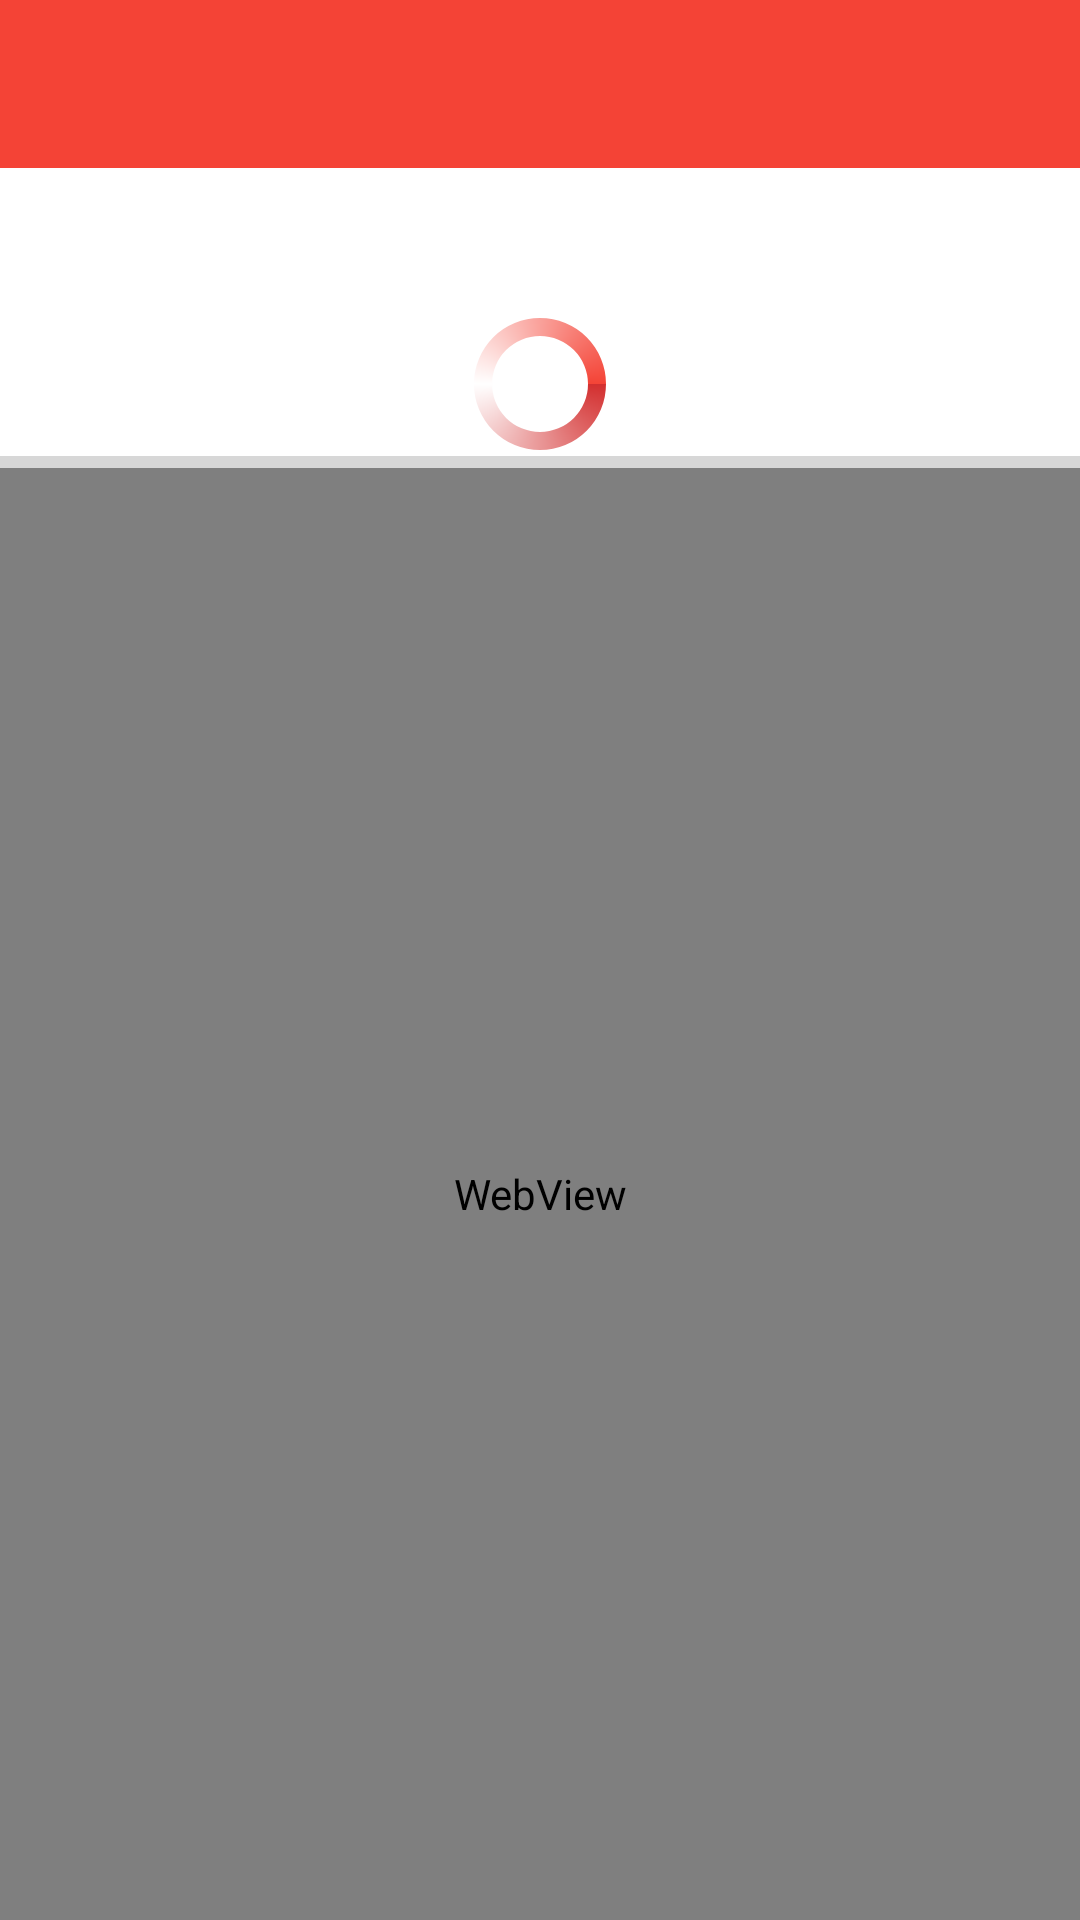

The Android layout XML behind this screen, and the referenced resources:
<!-- AndroidManifest.xml: application theme AppTheme -->
<!-- res/layout/activity_webview.xml -->
<?xml version="1.0" encoding="utf-8"?>
<LinearLayout xmlns:android="http://schemas.android.com/apk/res/android"
    android:layout_width="match_parent"
    android:layout_height="match_parent"
    android:background="@color/color_white"
    android:orientation="vertical">

    <include layout="@layout/toolbar"/>

    <ProgressBar
        android:id="@+id/progressBar"
        style="@style/AppProgressBar"
        android:layout_gravity="center"
        android:layout_marginTop="@dimen/margin_size_dp_48"
        android:visibility="visible"/>

    <LinearLayout
        android:layout_width="match_parent"
        android:layout_height="match_parent"
        android:orientation="vertical">

        <ProgressBar
            android:id="@+id/progressBarWebView"
            style="?android:attr/progressBarStyleHorizontal"
            android:layout_width="match_parent"
            android:layout_height="@dimen/margin_size_dp_4"/>

        <WebView
            android:id="@+id/webview"
            android:layout_width="match_parent"
            android:layout_height="match_parent"/>

    </LinearLayout>

</LinearLayout>
<!-- res/layout/toolbar.xml (included above) -->
<?xml version="1.0" encoding="utf-8"?>
<android.support.v7.widget.Toolbar xmlns:app="http://schemas.android.com/apk/res-auto"
    xmlns:android="http://schemas.android.com/apk/res/android"
    android:id="@+id/toolbar"
    android:layout_width="match_parent"
    android:layout_height="?attr/actionBarSize"
    android:background="?attr/colorPrimary"
    app:layout_scrollFlags="scroll|enterAlways"
    app:layout_collapseMode="pin"/>
<!-- resources referenced by this layout -->
<resources>
  <color name="color_white">#FFFFFF</color>
  <dimen name="margin_size_dp_4">4dp</dimen>
  <dimen name="margin_size_dp_48">48dp</dimen>
  <style name="AppProgressBar" parent="android:Widget.ProgressBar">
          <item name="android:layout_width">wrap_content</item>
          <item name="android:layout_height">wrap_content</item>
          <item name="android:indeterminateDrawable">@drawable/bg_progress_spinning_style</item>
      </style>
  <style name="AppTheme" parent="Theme.AppCompat.Light.NoActionBar">
          <item name="colorPrimary">@color/colorPrimary</item>
          <item name="colorPrimaryDark">@color/colorPrimaryDark</item>
          <item name="colorAccent">@color/colorAccent</item>
      </style>
  <!-- drawable bg_progress_spinning_style (drawable) -->
  <?xml version="1.0" encoding="utf-8"?>
  <rotate xmlns:android="http://schemas.android.com/apk/res/android"
      android:fromDegrees="0"
      android:pivotX="50%"
      android:pivotY="50%"
      android:duration="1"
      android:toDegrees="360" >
  
      <shape
          android:innerRadiusRatio="3"
          android:shape="ring"
          android:thicknessRatio="8"
          android:useLevel="false" >
          <size
              android:height="@dimen/margin_size_dp_48"
              android:width="@dimen/margin_size_dp_48" />
          <gradient
              android:centerColor="@color/color_white"
              android:centerY="0.50"
              android:endColor="@color/colorPrimary"
              android:startColor="@color/colorPrimaryDark"
              android:type="sweep"
              android:useLevel="false" />
      </shape>
  
  </rotate>
  <color name="colorPrimary">#F44336</color>
  <color name="colorPrimaryDark">#D32F2F</color>
  <color name="colorAccent">#FF5722</color>
</resources>
